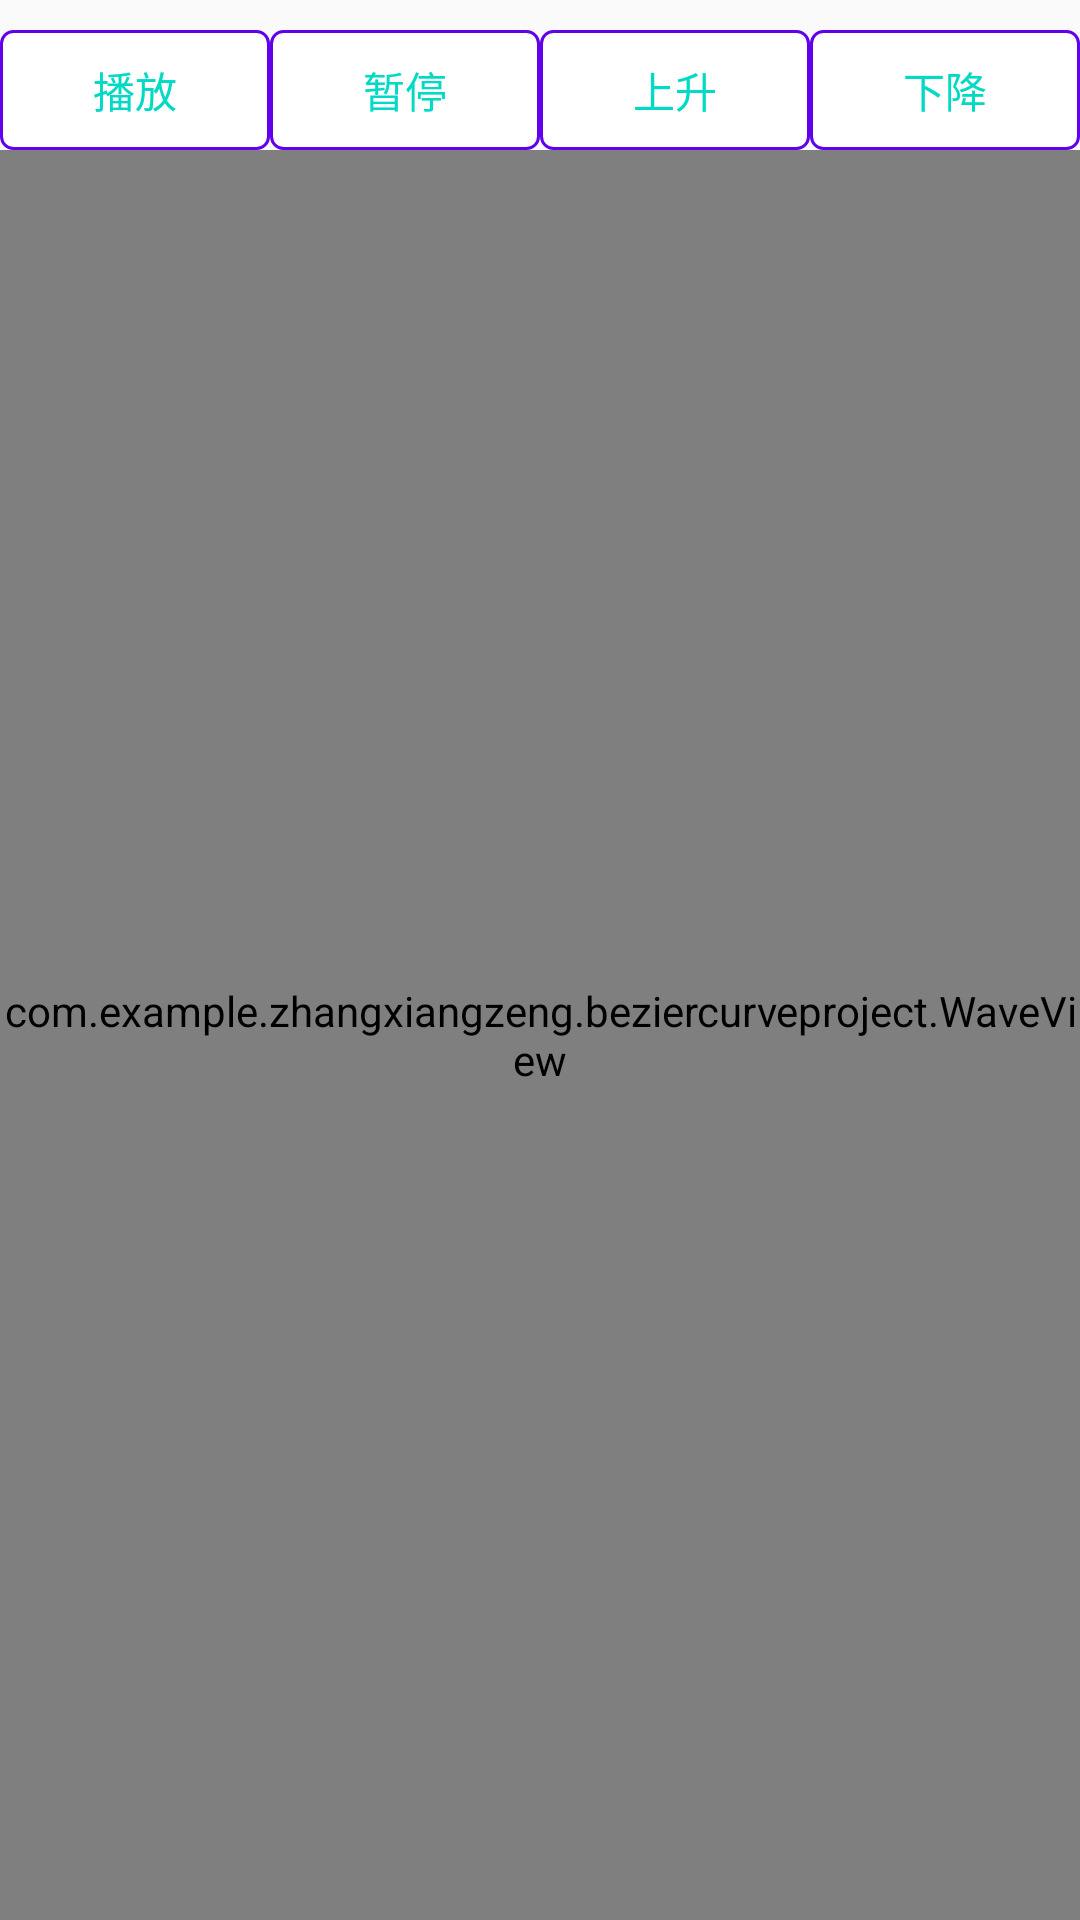

Android layout source for this screen:
<!-- AndroidManifest.xml: application theme AppTheme -->
<!-- res/layout/activity_wave.xml -->
<?xml version="1.0" encoding="utf-8"?>
<RelativeLayout
    xmlns:android="http://schemas.android.com/apk/res/android" android:layout_width="match_parent"
    android:layout_height="match_parent">
    <LinearLayout
        android:id="@+id/handlerLayout"
        android:layout_width="match_parent"
        android:layout_height="40dp"
        android:orientation="horizontal"
        android:layout_marginTop="10dp">
        <TextView
            android:id="@+id/play"
            style="@style/waveBtnStyle"
            android:text="@string/play"/>
        <TextView
            android:id="@+id/pause"
            style="@style/waveBtnStyle"
            android:text="@string/pause"/>
        <TextView
            android:id="@+id/up"
            style="@style/waveBtnStyle"
            android:text="@string/up"/>
        <TextView
            android:id="@+id/down"
            style="@style/waveBtnStyle"
            android:text="@string/down"/>
    </LinearLayout>
    <com.example.zhangxiangzeng.beziercurveproject.WaveView
        android:id="@+id/waveView"
        android:layout_width="match_parent"
        android:layout_height="wrap_content"
        android:layout_alignParentBottom="true"
        android:layout_below="@id/handlerLayout"/>
</RelativeLayout>
<!-- resources referenced by this layout -->
<resources>
  <string name="down">下降</string>
  <string name="pause">暂停</string>
  <string name="play">播放</string>
  <string name="up">上升</string>
  <style name="waveBtnStyle" parent="mainBtnStyle">
          <item name="android:layout_width">0dp</item>
          <item name="android:layout_height">40dp</item>
          <item name="android:layout_weight">1.0</item>
      </style>
  <style name="AppTheme" parent="Theme.AppCompat.Light.DarkActionBar">
          
          <item name="colorPrimary">@color/colorPrimary</item>
          <item name="colorPrimaryDark">@color/colorPrimaryDark</item>
          <item name="colorAccent">@color/colorAccent</item>
      </style>
  <style name="mainBtnStyle">
          <item name="android:layout_width">130dp</item>
          <item name="android:layout_height">40dp</item>
          <item name="android:gravity">center</item>
          <item name="android:textColor">@color/colorAccent</item>
          <item name="android:textSize">14sp</item>
          <item name="android:background">@drawable/main_btn_bg</item>
      </style>
  <!-- drawable main_btn_bg (drawable) -->
  <?xml version="1.0" encoding="utf-8"?>
  <shape xmlns:android="http://schemas.android.com/apk/res/android">
      <corners android:radius="4dp" />
      <solid android:color="#ffffff" />
      <stroke android:color="@color/colorPrimary" android:width="1dp"/>
  </shape>
  <!-- not gathered from this repository: default colours our renderer supplied (Android Studio template values) -->
  <color name="colorPrimary">#FF6200EE</color>
  <color name="colorPrimaryDark">#FF3700B3</color>
  <color name="colorAccent">#FF03DAC5</color>
</resources>
